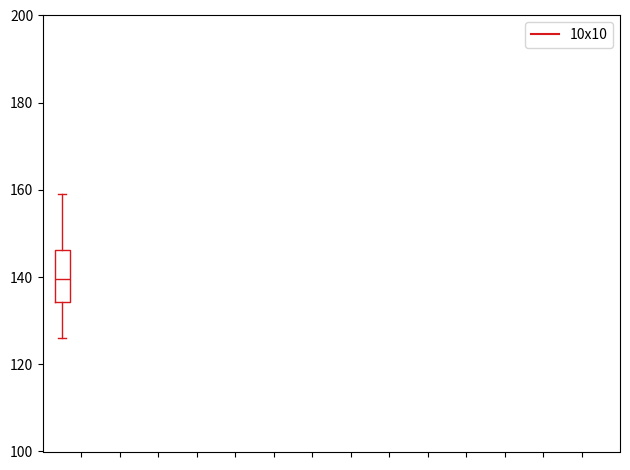

Write the Python code that produced this figure.
import matplotlib.pyplot as plt
import numpy as np

data_a = [[126, 159, 142, 137]]
#data_b = [[6,4,2]]
#data_c = [[5,4,1]]
#data_d = [[5,4,3]]
#data_e = [[3,1,5]]
#data_f = [[2,4,6]]
#data_g = [[1,2,5]]
#data_h = [[6,4,2]]
#data_i = [[5,4,1]]
#data_j = [[4,5,3]]
#data_k = [[3,5,6]]
#data_l = [[2,3,6]]
#data_m = [[3,1,5]]
#data_n = [[4,1,3]]
#data_o = [[4,1,2]]

ticks = ['', '', '', '','', '', '', '','', '', '', '', '', '']

def set_box_color(bp, color):
    plt.setp(bp['boxes'], color=color)
    plt.setp(bp['whiskers'], color=color)
    plt.setp(bp['caps'], color=color)
    plt.setp(bp['medians'], color=color)

plt.figure()

bpl = plt.boxplot(data_a, positions=np.array(range(len(data_a)))*2.0-1.0, sym='', widths=0.8)
#bpr = plt.boxplot(data_b, positions=np.array(range(len(data_b)))*2.0+0.5, sym='', widths=0.8)
#bps = plt.boxplot(data_c, positions=np.array(range(len(data_c)))*2.0+2.0, sym='', widths=0.8)
#bpt = plt.boxplot(data_d, positions=np.array(range(len(data_d)))*2.0+3.6, sym='', widths=0.8)
#bpu = plt.boxplot(data_e, positions=np.array(range(len(data_f)))*2.0+5.2, sym='', widths=0.8)
#bpv = plt.boxplot(data_f, positions=np.array(range(len(data_f)))*2.0+6.8 , sym='', widths=0.8)
#bpx = plt.boxplot(data_g, positions=np.array(range(len(data_g)))*2.0+8.4, sym='', widths=0.8)
#bpw = plt.boxplot(data_h, positions=np.array(range(len(data_h)))*2.0+10.0, sym='', widths=0.8)
#bpy = plt.boxplot(data_i, positions=np.array(range(len(data_i)))*2.0+11.6, sym='', widths=0.8)
#bpz = plt.boxplot(data_j, positions=np.array(range(len(data_j)))*2.0+13.2, sym='', widths=0.8)
#bpa = plt.boxplot(data_k, positions=np.array(range(len(data_k)))*2.0+14.8, sym='', widths=0.8)
#bpb = plt.boxplot(data_l, positions=np.array(range(len(data_l)))*2.0+16.4, sym='', widths=0.8)
#bpc = plt.boxplot(data_m, positions=np.array(range(len(data_m)))*2.0+18.0, sym='', widths=0.8)
#bpd = plt.boxplot(data_n, positions=np.array(range(len(data_n)))*2.0+19.6, sym='', widths=0.8)
#bpe = plt.boxplot(data_o, positions=np.array(range(len(data_o)))*2.0+21.2, sym='', widths=0.8)

set_box_color(bpl, '#D7191C') 
#set_box_color(bpr, '#2C7BB6')
#set_box_color(bps, '#2ca25f') 
#set_box_color(bpr, '#8856a7')
#set_box_color(bpt, '#43a2ca')
#set_box_color(bpu, '#a6bddb')
#set_box_color(bpv, '#2b8cbe')
#set_box_color(bpx, '#1c9099')
#set_box_color(bpw, '#dd1c77')
#set_box_color(bpy, '#addd8e')
#set_box_color(bpz, '#99d8c9')
#set_box_color(bpa, '#fa9fb5')
#set_box_color(bpb, '#636363')
#set_box_color(bpc, '#e34a33')
#set_box_color(bpd, '#fdbb84')
#set_box_color(bpe, '#9ebcda')

# draw temporary red and blue lines and use them to create a legend
plt.plot([], c='#D7191C', label='10x10')
#plt.plot([], c='#2C7BB6', label='ABC2')
#plt.plot([], c='#2ca25f', label='ABC3')
#plt.plot([], c='#8856a7', label='ABC4')
#plt.plot([], c='#43a2ca', label='ABC5')
#plt.plot([], c='#a6bddb', label='ABC6')
#plt.plot([], c='#2b8cbe', label='ABC7')
#plt.plot([], c='#1c9099', label='ABC8')
#plt.plot([], c='#dd1c77', label='ABC9')
#plt.plot([], c='#addd8e', label='ABC10')
#plt.plot([], c='#99d8c9', label='ABC11')
#plt.plot([], c='#fa9fb5', label='ABC12')
#plt.plot([], c='#636363', label='ABC13')
#plt.plot([], c='#e34a33', label='ABC14')
#plt.plot([], c='#fdbb84', label='ABC15')
#plt.plot([], c='#9ebcda', label='ABC16')
plt.legend()

plt.xticks(range(0, len(ticks) * 2, 2), ticks)
plt.xlim(-2, len(ticks)*2)
plt.ylim(100, 200)
plt.tight_layout()
plt.savefig('boxcompare.png')
